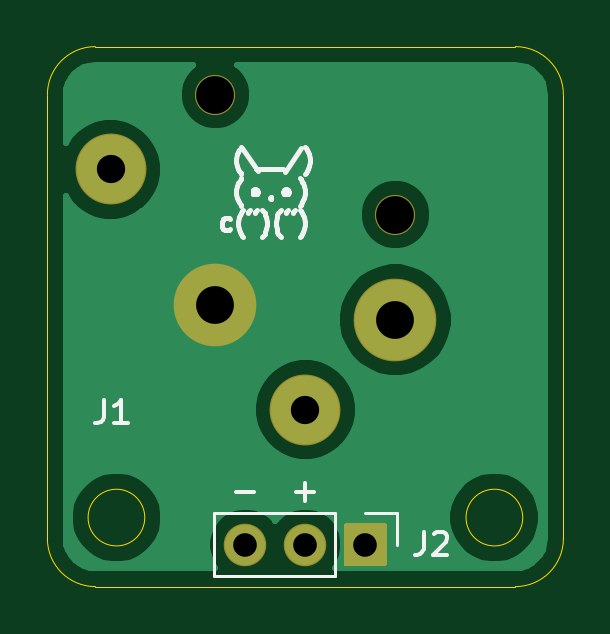
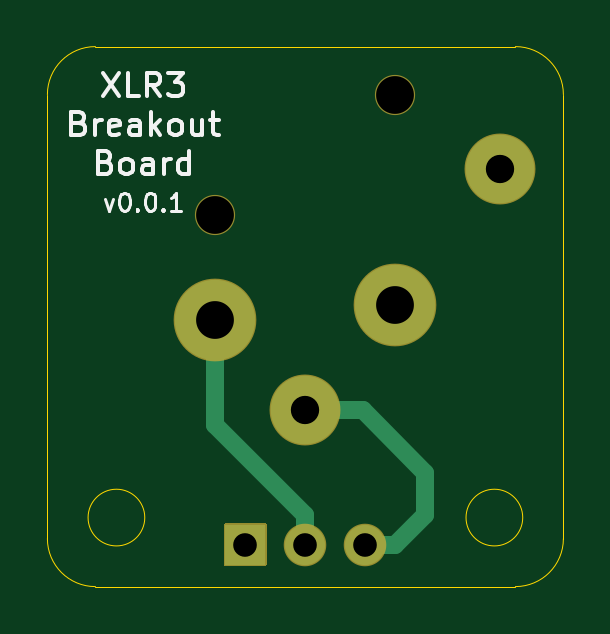
Circuit board: 8 layer files. Board 21.8 x 22.9 mm.
- bottom_copper: xlr_breakout_board-B_Cu.gbl (1481 bytes)
- bottom_mask: xlr_breakout_board-B_Mask.gbs (1073 bytes)
- bottom_silk: xlr_breakout_board-B_SilkS.gbo (6363 bytes)
- outline: xlr_breakout_board-Edge_Cuts.gm1 (1114 bytes)
- top_copper: xlr_breakout_board-F_Cu.gtl (14552 bytes)
- top_mask: xlr_breakout_board-F_Mask.gts (1073 bytes)
- top_silk: xlr_breakout_board-F_SilkS.gto (5827 bytes)
- drill: xlr_breakout_board.drl (415 bytes)

=== bottom_copper: xlr_breakout_board-B_Cu.gbl ===
%TF.GenerationSoftware,KiCad,Pcbnew,(5.1.12-1-10_14)*%
%TF.CreationDate,2021-12-10T03:56:51-06:00*%
%TF.ProjectId,xlr_breakout_board,786c725f-6272-4656-916b-6f75745f626f,0.0.1*%
%TF.SameCoordinates,Original*%
%TF.FileFunction,Copper,L2,Bot*%
%TF.FilePolarity,Positive*%
%FSLAX46Y46*%
G04 Gerber Fmt 4.6, Leading zero omitted, Abs format (unit mm)*
G04 Created by KiCad (PCBNEW (5.1.12-1-10_14)) date 2021-12-10 03:56:51*
%MOMM*%
%LPD*%
G01*
G04 APERTURE LIST*
%TA.AperFunction,ComponentPad*%
%ADD10C,2.900000*%
%TD*%
%TA.AperFunction,ComponentPad*%
%ADD11C,3.400000*%
%TD*%
%TA.AperFunction,ComponentPad*%
%ADD12O,1.700000X1.700000*%
%TD*%
%TA.AperFunction,ComponentPad*%
%ADD13R,1.700000X1.700000*%
%TD*%
%TA.AperFunction,Conductor*%
%ADD14C,0.762000*%
%TD*%
G04 APERTURE END LIST*
D10*
%TO.P,J1,G*%
%TO.N,N/C*%
X-8250000Y15880000D03*
%TO.P,J1,3*%
%TO.N,/XLR-*%
X0Y5710000D03*
D11*
%TO.P,J1,2*%
%TO.N,/XLR+*%
X3810000Y9525000D03*
%TO.P,J1,1*%
%TO.N,Net-(J1-Pad1)*%
X-3810000Y10160000D03*
%TD*%
D12*
%TO.P,J2,3*%
%TO.N,/XLR-*%
X-2540000Y0D03*
%TO.P,J2,2*%
%TO.N,/XLR+*%
X0Y0D03*
D13*
%TO.P,J2,1*%
%TO.N,Net-(J1-Pad1)*%
X2540000Y0D03*
%TD*%
D14*
%TO.N,/XLR-*%
X-5080000Y3048000D02*
X-2418000Y5710000D01*
X-2418000Y5710000D02*
X0Y5710000D01*
X-5080000Y1270000D02*
X-5080000Y3048000D01*
X-3810000Y0D02*
X-5080000Y1270000D01*
X-2540000Y0D02*
X-3810000Y0D01*
%TO.N,/XLR+*%
X0Y1270000D02*
X3810000Y5080000D01*
X3810000Y5080000D02*
X3810000Y9525000D01*
X0Y0D02*
X0Y1270000D01*
%TD*%
M02*

=== bottom_mask: xlr_breakout_board-B_Mask.gbs ===
%TF.GenerationSoftware,KiCad,Pcbnew,(5.1.12-1-10_14)*%
%TF.CreationDate,2021-12-10T03:56:51-06:00*%
%TF.ProjectId,xlr_breakout_board,786c725f-6272-4656-916b-6f75745f626f,0.0.1*%
%TF.SameCoordinates,Original*%
%TF.FileFunction,Soldermask,Bot*%
%TF.FilePolarity,Negative*%
%FSLAX46Y46*%
G04 Gerber Fmt 4.6, Leading zero omitted, Abs format (unit mm)*
G04 Created by KiCad (PCBNEW (5.1.12-1-10_14)) date 2021-12-10 03:56:51*
%MOMM*%
%LPD*%
G01*
G04 APERTURE LIST*
%ADD10C,1.701600*%
%ADD11C,3.001600*%
%ADD12C,3.501600*%
%ADD13O,1.801600X1.801600*%
G04 APERTURE END LIST*
D10*
%TO.C,J1*%
X3810000Y13970000D03*
X-3810000Y19050000D03*
D11*
X-8250000Y15880000D03*
X0Y5710000D03*
D12*
X3810000Y9525000D03*
X-3810000Y10160000D03*
%TD*%
D13*
%TO.C,J2*%
X-2540000Y0D03*
X0Y0D03*
G36*
G01*
X1690000Y900800D02*
X3390000Y900800D01*
G75*
G02*
X3440800Y850000I0J-50800D01*
G01*
X3440800Y-850000D01*
G75*
G02*
X3390000Y-900800I-50800J0D01*
G01*
X1690000Y-900800D01*
G75*
G02*
X1639200Y-850000I0J50800D01*
G01*
X1639200Y850000D01*
G75*
G02*
X1690000Y900800I50800J0D01*
G01*
G37*
%TD*%
M02*

=== bottom_silk: xlr_breakout_board-B_SilkS.gbo ===
%TF.GenerationSoftware,KiCad,Pcbnew,(5.1.12-1-10_14)*%
%TF.CreationDate,2021-12-10T03:56:51-06:00*%
%TF.ProjectId,xlr_breakout_board,786c725f-6272-4656-916b-6f75745f626f,0.0.1*%
%TF.SameCoordinates,Original*%
%TF.FileFunction,Legend,Bot*%
%TF.FilePolarity,Positive*%
%FSLAX46Y46*%
G04 Gerber Fmt 4.6, Leading zero omitted, Abs format (unit mm)*
G04 Created by KiCad (PCBNEW (5.1.12-1-10_14)) date 2021-12-10 03:56:51*
%MOMM*%
%LPD*%
G01*
G04 APERTURE LIST*
%ADD10C,0.127000*%
%ADD11C,0.150000*%
G04 APERTURE END LIST*
D10*
X8490857Y14641285D02*
X8309428Y14133285D01*
X8128000Y14641285D01*
X7692571Y14895285D02*
X7620000Y14895285D01*
X7547428Y14859000D01*
X7511142Y14822714D01*
X7474857Y14750142D01*
X7438571Y14605000D01*
X7438571Y14423571D01*
X7474857Y14278428D01*
X7511142Y14205857D01*
X7547428Y14169571D01*
X7620000Y14133285D01*
X7692571Y14133285D01*
X7765142Y14169571D01*
X7801428Y14205857D01*
X7837714Y14278428D01*
X7874000Y14423571D01*
X7874000Y14605000D01*
X7837714Y14750142D01*
X7801428Y14822714D01*
X7765142Y14859000D01*
X7692571Y14895285D01*
X7112000Y14205857D02*
X7075714Y14169571D01*
X7112000Y14133285D01*
X7148285Y14169571D01*
X7112000Y14205857D01*
X7112000Y14133285D01*
X6604000Y14895285D02*
X6531428Y14895285D01*
X6458857Y14859000D01*
X6422571Y14822714D01*
X6386285Y14750142D01*
X6350000Y14605000D01*
X6350000Y14423571D01*
X6386285Y14278428D01*
X6422571Y14205857D01*
X6458857Y14169571D01*
X6531428Y14133285D01*
X6604000Y14133285D01*
X6676571Y14169571D01*
X6712857Y14205857D01*
X6749142Y14278428D01*
X6785428Y14423571D01*
X6785428Y14605000D01*
X6749142Y14750142D01*
X6712857Y14822714D01*
X6676571Y14859000D01*
X6604000Y14895285D01*
X6023428Y14205857D02*
X5987142Y14169571D01*
X6023428Y14133285D01*
X6059714Y14169571D01*
X6023428Y14205857D01*
X6023428Y14133285D01*
X5261428Y14133285D02*
X5696857Y14133285D01*
X5479142Y14133285D02*
X5479142Y14895285D01*
X5551714Y14786428D01*
X5624285Y14713857D01*
X5696857Y14677571D01*
D11*
X8572285Y19977619D02*
X7905619Y18977619D01*
X7905619Y19977619D02*
X8572285Y18977619D01*
X7048476Y18977619D02*
X7524666Y18977619D01*
X7524666Y19977619D01*
X6143714Y18977619D02*
X6477047Y19453809D01*
X6715142Y18977619D02*
X6715142Y19977619D01*
X6334190Y19977619D01*
X6238952Y19930000D01*
X6191333Y19882380D01*
X6143714Y19787142D01*
X6143714Y19644285D01*
X6191333Y19549047D01*
X6238952Y19501428D01*
X6334190Y19453809D01*
X6715142Y19453809D01*
X5810380Y19977619D02*
X5191333Y19977619D01*
X5524666Y19596666D01*
X5381809Y19596666D01*
X5286571Y19549047D01*
X5238952Y19501428D01*
X5191333Y19406190D01*
X5191333Y19168095D01*
X5238952Y19072857D01*
X5286571Y19025238D01*
X5381809Y18977619D01*
X5667523Y18977619D01*
X5762761Y19025238D01*
X5810380Y19072857D01*
X9572285Y17851428D02*
X9429428Y17803809D01*
X9381809Y17756190D01*
X9334190Y17660952D01*
X9334190Y17518095D01*
X9381809Y17422857D01*
X9429428Y17375238D01*
X9524666Y17327619D01*
X9905619Y17327619D01*
X9905619Y18327619D01*
X9572285Y18327619D01*
X9477047Y18280000D01*
X9429428Y18232380D01*
X9381809Y18137142D01*
X9381809Y18041904D01*
X9429428Y17946666D01*
X9477047Y17899047D01*
X9572285Y17851428D01*
X9905619Y17851428D01*
X8905619Y17327619D02*
X8905619Y17994285D01*
X8905619Y17803809D02*
X8858000Y17899047D01*
X8810380Y17946666D01*
X8715142Y17994285D01*
X8619904Y17994285D01*
X7905619Y17375238D02*
X8000857Y17327619D01*
X8191333Y17327619D01*
X8286571Y17375238D01*
X8334190Y17470476D01*
X8334190Y17851428D01*
X8286571Y17946666D01*
X8191333Y17994285D01*
X8000857Y17994285D01*
X7905619Y17946666D01*
X7857999Y17851428D01*
X7857999Y17756190D01*
X8334190Y17660952D01*
X7000857Y17327619D02*
X7000857Y17851428D01*
X7048476Y17946666D01*
X7143714Y17994285D01*
X7334190Y17994285D01*
X7429428Y17946666D01*
X7000857Y17375238D02*
X7096095Y17327619D01*
X7334190Y17327619D01*
X7429428Y17375238D01*
X7477047Y17470476D01*
X7477047Y17565714D01*
X7429428Y17660952D01*
X7334190Y17708571D01*
X7096095Y17708571D01*
X7000857Y17756190D01*
X6524666Y17327619D02*
X6524666Y18327619D01*
X6429428Y17708571D02*
X6143714Y17327619D01*
X6143714Y17994285D02*
X6524666Y17613333D01*
X5572285Y17327619D02*
X5667523Y17375238D01*
X5715142Y17422857D01*
X5762761Y17518095D01*
X5762761Y17803809D01*
X5715142Y17899047D01*
X5667523Y17946666D01*
X5572285Y17994285D01*
X5429428Y17994285D01*
X5334190Y17946666D01*
X5286571Y17899047D01*
X5238952Y17803809D01*
X5238952Y17518095D01*
X5286571Y17422857D01*
X5334190Y17375238D01*
X5429428Y17327619D01*
X5572285Y17327619D01*
X4381809Y17994285D02*
X4381809Y17327619D01*
X4810380Y17994285D02*
X4810380Y17470476D01*
X4762761Y17375238D01*
X4667523Y17327619D01*
X4524666Y17327619D01*
X4429428Y17375238D01*
X4381809Y17422857D01*
X4048476Y17994285D02*
X3667523Y17994285D01*
X3905619Y18327619D02*
X3905619Y17470476D01*
X3857999Y17375238D01*
X3762761Y17327619D01*
X3667523Y17327619D01*
X8453238Y16201428D02*
X8310380Y16153809D01*
X8262761Y16106190D01*
X8215142Y16010952D01*
X8215142Y15868095D01*
X8262761Y15772857D01*
X8310380Y15725238D01*
X8405619Y15677619D01*
X8786571Y15677619D01*
X8786571Y16677619D01*
X8453238Y16677619D01*
X8358000Y16630000D01*
X8310380Y16582380D01*
X8262761Y16487142D01*
X8262761Y16391904D01*
X8310380Y16296666D01*
X8358000Y16249047D01*
X8453238Y16201428D01*
X8786571Y16201428D01*
X7643714Y15677619D02*
X7738952Y15725238D01*
X7786571Y15772857D01*
X7834190Y15868095D01*
X7834190Y16153809D01*
X7786571Y16249047D01*
X7738952Y16296666D01*
X7643714Y16344285D01*
X7500857Y16344285D01*
X7405619Y16296666D01*
X7358000Y16249047D01*
X7310380Y16153809D01*
X7310380Y15868095D01*
X7358000Y15772857D01*
X7405619Y15725238D01*
X7500857Y15677619D01*
X7643714Y15677619D01*
X6453238Y15677619D02*
X6453238Y16201428D01*
X6500857Y16296666D01*
X6596095Y16344285D01*
X6786571Y16344285D01*
X6881809Y16296666D01*
X6453238Y15725238D02*
X6548476Y15677619D01*
X6786571Y15677619D01*
X6881809Y15725238D01*
X6929428Y15820476D01*
X6929428Y15915714D01*
X6881809Y16010952D01*
X6786571Y16058571D01*
X6548476Y16058571D01*
X6453238Y16106190D01*
X5977047Y15677619D02*
X5977047Y16344285D01*
X5977047Y16153809D02*
X5929428Y16249047D01*
X5881809Y16296666D01*
X5786571Y16344285D01*
X5691333Y16344285D01*
X4929428Y15677619D02*
X4929428Y16677619D01*
X4929428Y15725238D02*
X5024666Y15677619D01*
X5215142Y15677619D01*
X5310380Y15725238D01*
X5358000Y15772857D01*
X5405619Y15868095D01*
X5405619Y16153809D01*
X5358000Y16249047D01*
X5310380Y16296666D01*
X5215142Y16344285D01*
X5024666Y16344285D01*
X4929428Y16296666D01*
M02*

=== outline: xlr_breakout_board-Edge_Cuts.gm1 ===
%TF.GenerationSoftware,KiCad,Pcbnew,(5.1.12-1-10_14)*%
%TF.CreationDate,2021-12-10T03:56:51-06:00*%
%TF.ProjectId,xlr_breakout_board,786c725f-6272-4656-916b-6f75745f626f,0.0.1*%
%TF.SameCoordinates,Original*%
%TF.FileFunction,Profile,NP*%
%FSLAX46Y46*%
G04 Gerber Fmt 4.6, Leading zero omitted, Abs format (unit mm)*
G04 Created by KiCad (PCBNEW (5.1.12-1-10_14)) date 2021-12-10 03:56:51*
%MOMM*%
%LPD*%
G01*
G04 APERTURE LIST*
%TA.AperFunction,Profile*%
%ADD10C,0.025400*%
%TD*%
G04 APERTURE END LIST*
D10*
X-6800000Y1144000D02*
G75*
G03*
X-6800000Y1144000I-1200000J0D01*
G01*
X9200000Y1144000D02*
G75*
G03*
X9200000Y1144000I-1200000J0D01*
G01*
X-8890000Y-1778000D02*
G75*
G02*
X-10922000Y254000I0J2032000D01*
G01*
X-10922000Y19050000D02*
G75*
G02*
X-8890000Y21082000I2032000J0D01*
G01*
X8890000Y21082000D02*
G75*
G02*
X10922000Y19050000I0J-2032000D01*
G01*
X10922000Y254000D02*
G75*
G02*
X8890000Y-1778000I-2032000J0D01*
G01*
X10922000Y19050000D02*
X10922000Y254000D01*
X-8890000Y21082000D02*
X8890000Y21082000D01*
X-10922000Y254000D02*
X-10922000Y19050000D01*
X-8890000Y-1778000D02*
X8890000Y-1778000D01*
M02*

=== top_copper: xlr_breakout_board-F_Cu.gtl (14552 bytes, source omitted) ===
=== top_mask: xlr_breakout_board-F_Mask.gts ===
%TF.GenerationSoftware,KiCad,Pcbnew,(5.1.12-1-10_14)*%
%TF.CreationDate,2021-12-10T03:56:51-06:00*%
%TF.ProjectId,xlr_breakout_board,786c725f-6272-4656-916b-6f75745f626f,0.0.1*%
%TF.SameCoordinates,Original*%
%TF.FileFunction,Soldermask,Top*%
%TF.FilePolarity,Negative*%
%FSLAX46Y46*%
G04 Gerber Fmt 4.6, Leading zero omitted, Abs format (unit mm)*
G04 Created by KiCad (PCBNEW (5.1.12-1-10_14)) date 2021-12-10 03:56:51*
%MOMM*%
%LPD*%
G01*
G04 APERTURE LIST*
%ADD10C,1.701600*%
%ADD11C,3.001600*%
%ADD12C,3.501600*%
%ADD13O,1.801600X1.801600*%
G04 APERTURE END LIST*
D10*
%TO.C,J1*%
X3810000Y13970000D03*
X-3810000Y19050000D03*
D11*
X-8250000Y15880000D03*
X0Y5710000D03*
D12*
X3810000Y9525000D03*
X-3810000Y10160000D03*
%TD*%
D13*
%TO.C,J2*%
X-2540000Y0D03*
X0Y0D03*
G36*
G01*
X1690000Y900800D02*
X3390000Y900800D01*
G75*
G02*
X3440800Y850000I0J-50800D01*
G01*
X3440800Y-850000D01*
G75*
G02*
X3390000Y-900800I-50800J0D01*
G01*
X1690000Y-900800D01*
G75*
G02*
X1639200Y-850000I0J50800D01*
G01*
X1639200Y850000D01*
G75*
G02*
X1690000Y900800I50800J0D01*
G01*
G37*
%TD*%
M02*

=== top_silk: xlr_breakout_board-F_SilkS.gto ===
%TF.GenerationSoftware,KiCad,Pcbnew,(5.1.12-1-10_14)*%
%TF.CreationDate,2021-12-10T03:56:51-06:00*%
%TF.ProjectId,xlr_breakout_board,786c725f-6272-4656-916b-6f75745f626f,0.0.1*%
%TF.SameCoordinates,Original*%
%TF.FileFunction,Legend,Top*%
%TF.FilePolarity,Positive*%
%FSLAX46Y46*%
G04 Gerber Fmt 4.6, Leading zero omitted, Abs format (unit mm)*
G04 Created by KiCad (PCBNEW (5.1.12-1-10_14)) date 2021-12-10 03:56:51*
%MOMM*%
%LPD*%
G01*
G04 APERTURE LIST*
%ADD10C,0.190500*%
%ADD11C,0.150000*%
%ADD12C,0.120000*%
G04 APERTURE END LIST*
D10*
X-2706460Y15684500D02*
X-2742746Y15720785D01*
X-2815317Y15829642D01*
X-2851603Y15902214D01*
X-2887889Y16011071D01*
X-2924175Y16192500D01*
X-2924175Y16337642D01*
X-2887889Y16519071D01*
X-2851603Y16627928D01*
X-2815317Y16700500D01*
X-2742746Y16809357D01*
X-2706460Y16845642D01*
X-2670175Y16809357D02*
X-2017032Y15829642D01*
X-2089603Y15902214D02*
X-1509032Y15902214D01*
X-1509032Y15902214D02*
X-928460Y15902214D01*
X-202746Y16773071D02*
X-855889Y15793357D01*
X-21317Y15684500D02*
X14967Y15720785D01*
X87539Y15829642D01*
X123825Y15902214D01*
X160110Y16011071D01*
X196396Y16192500D01*
X196396Y16337642D01*
X160110Y16519071D01*
X123825Y16627928D01*
X87539Y16700500D01*
X14967Y16809357D01*
X-21317Y16845642D01*
X-2706460Y14351000D02*
X-2742746Y14387285D01*
X-2815317Y14496142D01*
X-2851603Y14568714D01*
X-2887889Y14677571D01*
X-2924175Y14859000D01*
X-2924175Y15004142D01*
X-2887889Y15185571D01*
X-2851603Y15294428D01*
X-2815317Y15367000D01*
X-2742746Y15475857D01*
X-2706460Y15512142D01*
X-2198460Y15004142D02*
X-2198460Y14859000D01*
X-2162175Y14859000D02*
X-2162175Y15004142D01*
X-2125889Y15040428D02*
X-2125889Y14822714D01*
X-2089603Y14859000D02*
X-2089603Y15004142D01*
X-2053317Y15004142D02*
X-2053317Y14859000D01*
X-2198460Y14895285D02*
X-2125889Y14822714D01*
X-2053317Y14895285D01*
X-2198460Y14967857D02*
X-2125889Y15040428D01*
X-2053317Y14967857D01*
X-2198460Y15004142D02*
X-2125889Y15040428D01*
X-2053317Y15004142D01*
X-2017032Y14931571D01*
X-2053317Y14859000D01*
X-2125889Y14822714D01*
X-2198460Y14859000D01*
X-2234746Y14931571D01*
X-2198460Y15004142D01*
X-1472746Y14713857D02*
X-1436460Y14677571D01*
X-1472746Y14641285D01*
X-1509032Y14677571D01*
X-1472746Y14713857D01*
X-1472746Y14641285D01*
X-892175Y15004142D02*
X-892175Y14859000D01*
X-855889Y14859000D02*
X-855889Y15004142D01*
X-819603Y15040428D02*
X-819603Y14822714D01*
X-783317Y14859000D02*
X-783317Y15004142D01*
X-747032Y15004142D02*
X-747032Y14859000D01*
X-892175Y14895285D02*
X-819603Y14822714D01*
X-747032Y14895285D01*
X-892175Y14967857D02*
X-819603Y15040428D01*
X-747032Y14967857D01*
X-892175Y15004142D02*
X-819603Y15040428D01*
X-747032Y15004142D01*
X-710746Y14931571D01*
X-747032Y14859000D01*
X-819603Y14822714D01*
X-892175Y14859000D01*
X-928460Y14931571D01*
X-892175Y15004142D01*
X-239032Y14351000D02*
X-202746Y14387285D01*
X-130175Y14496142D01*
X-93889Y14568714D01*
X-57603Y14677571D01*
X-21317Y14859000D01*
X-21317Y15004142D01*
X-57603Y15185571D01*
X-93889Y15294428D01*
X-130175Y15367000D01*
X-202746Y15475857D01*
X-239032Y15512142D01*
X-3178175Y13344071D02*
X-3250746Y13307785D01*
X-3395889Y13307785D01*
X-3468460Y13344071D01*
X-3504746Y13380357D01*
X-3541032Y13452928D01*
X-3541032Y13670642D01*
X-3504746Y13743214D01*
X-3468460Y13779500D01*
X-3395889Y13815785D01*
X-3250746Y13815785D01*
X-3178175Y13779500D01*
X-2633889Y13017500D02*
X-2670175Y13053785D01*
X-2742746Y13162642D01*
X-2779032Y13235214D01*
X-2815317Y13344071D01*
X-2851603Y13525500D01*
X-2851603Y13670642D01*
X-2815317Y13852071D01*
X-2779032Y13960928D01*
X-2742746Y14033500D01*
X-2670175Y14142357D01*
X-2633889Y14178642D01*
X-2125889Y14033500D02*
X-2125889Y14069785D01*
X-2089603Y14142357D01*
X-2053317Y14178642D01*
X-2416175Y14033500D02*
X-2416175Y14069785D01*
X-2379889Y14142357D01*
X-2343603Y14178642D01*
X-1835603Y13017500D02*
X-1799317Y13053785D01*
X-1726746Y13162642D01*
X-1690460Y13235214D01*
X-1654175Y13344071D01*
X-1617889Y13525500D01*
X-1617889Y13670642D01*
X-1654175Y13852071D01*
X-1690460Y13960928D01*
X-1726746Y14033500D01*
X-1799317Y14142357D01*
X-1835603Y14178642D01*
X-1037317Y13017500D02*
X-1073603Y13053785D01*
X-1146175Y13162642D01*
X-1182460Y13235214D01*
X-1218746Y13344071D01*
X-1255032Y13525500D01*
X-1255032Y13670642D01*
X-1218746Y13852071D01*
X-1182460Y13960928D01*
X-1146175Y14033500D01*
X-1073603Y14142357D01*
X-1037317Y14178642D01*
X-529317Y14033500D02*
X-529317Y14069785D01*
X-493032Y14142357D01*
X-456746Y14178642D01*
X-819603Y14033500D02*
X-819603Y14069785D01*
X-783317Y14142357D01*
X-747032Y14178642D01*
X-239032Y13017500D02*
X-202746Y13053785D01*
X-130174Y13162642D01*
X-93889Y13235214D01*
X-57603Y13344071D01*
X-21317Y13525500D01*
X-21317Y13670642D01*
X-57603Y13852071D01*
X-93889Y13960928D01*
X-130174Y14033500D01*
X-202746Y14142357D01*
X-239032Y14178642D01*
D11*
X-2920952Y2214571D02*
X-2159047Y2214571D01*
X-380952Y2214571D02*
X380952Y2214571D01*
X0Y1833619D02*
X0Y2595523D01*
D12*
%TO.C,J2*%
X3870000Y1330000D02*
X3870000Y0D01*
X2540000Y1330000D02*
X3870000Y1330000D01*
X1270000Y1330000D02*
X1270000Y-1330000D01*
X1270000Y-1330000D02*
X-3870000Y-1330000D01*
X1270000Y1330000D02*
X-3870000Y1330000D01*
X-3870000Y1330000D02*
X-3870000Y-1330000D01*
%TO.C,J1*%
D11*
X-8522690Y6135619D02*
X-8522690Y5421333D01*
X-8570309Y5278476D01*
X-8665547Y5183238D01*
X-8808404Y5135619D01*
X-8903642Y5135619D01*
X-7522690Y5135619D02*
X-8094119Y5135619D01*
X-7808404Y5135619D02*
X-7808404Y6135619D01*
X-7903642Y5992761D01*
X-7998880Y5897523D01*
X-8094119Y5849904D01*
%TO.C,J2*%
X5000666Y547619D02*
X5000666Y-166666D01*
X4953047Y-309523D01*
X4857809Y-404761D01*
X4714952Y-452380D01*
X4619714Y-452380D01*
X5429238Y452380D02*
X5476857Y500000D01*
X5572095Y547619D01*
X5810190Y547619D01*
X5905428Y500000D01*
X5953047Y452380D01*
X6000666Y357142D01*
X6000666Y261904D01*
X5953047Y119047D01*
X5381619Y-452380D01*
X6000666Y-452380D01*
%TD*%
M02*

=== drill: xlr_breakout_board.drl ===
M48
; DRILL file {KiCad (5.1.12-1-10_14)} date Friday, 10 December 2021 at 03:55:50
; FORMAT={-:-/ absolute / inch / decimal}
; #@! TF.CreationDate,2021-12-10T03:55:50-06:00
; #@! TF.GenerationSoftware,Kicad,Pcbnew,(5.1.12-1-10_14)
FMAT,2
INCH
T1C0.0394
T2C0.0472
T3C0.0630
T4C0.0630
%
G90
G05
T1
X-0.1Y0.0
X0.0Y0.0
X0.1Y0.0
T2
X-0.3248Y0.6252
X0.0Y0.2248
T3
X-0.15Y0.4
X0.15Y0.375
T4
X-0.15Y0.75
X0.15Y0.55
T0
M30

